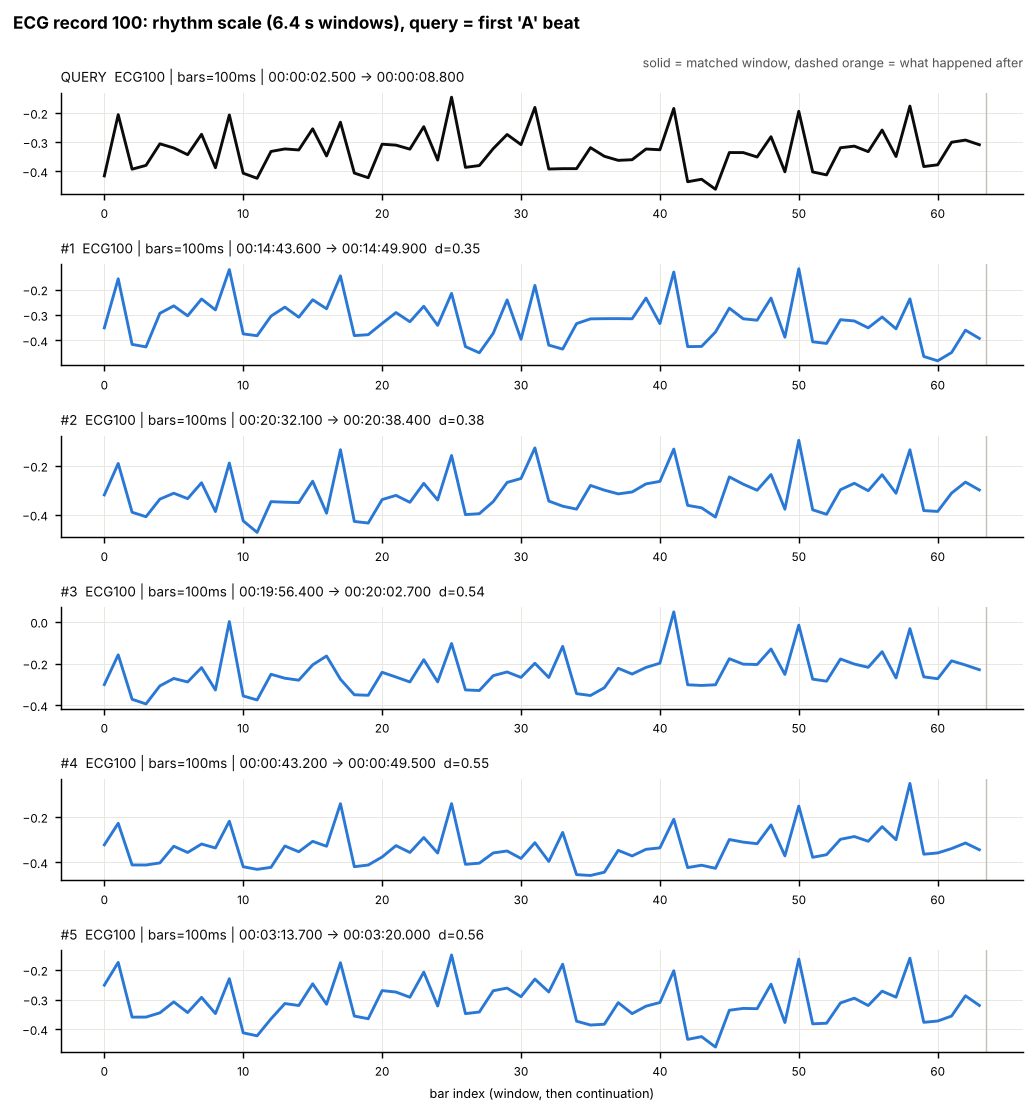

The data file committed next to this chart (first rows):
entity, timeframe, start, end, raw_sd, end_excl, distance, contains_A_beat
ECG100, 100ms, 2000-01-01 00:14:43.600, 2000-01-01 00:14:49.900, 0.2496, 2000-01-01 00:14:50.000, 0.3508, True
ECG100, 100ms, 2000-01-01 00:20:32.100, 2000-01-01 00:20:38.400, 0.2583, 2000-01-01 00:20:38.500, 0.3827, True
ECG100, 100ms, 2000-01-01 00:19:56.400, 2000-01-01 00:20:02.700, 0.2789, 2000-01-01 00:20:02.800, 0.5425, False
ECG100, 100ms, 2000-01-01 00:00:43.200, 2000-01-01 00:00:49.500, 0.2356, 2000-01-01 00:00:49.600, 0.5497, False
ECG100, 100ms, 2000-01-01 00:03:13.700, 2000-01-01 00:03:20.000, 0.2281, 2000-01-01 00:03:20.100, 0.5578, False
ECG100, 100ms, 2000-01-01 00:21:49.400, 2000-01-01 00:21:55.700, 0.2566, 2000-01-01 00:21:55.800, 0.5598, False
ECG100, 100ms, 2000-01-01 00:24:43.200, 2000-01-01 00:24:49.500, 0.2759, 2000-01-01 00:24:49.600, 0.5628, False
ECG100, 100ms, 2000-01-01 00:00:13.100, 2000-01-01 00:00:19.400, 0.2303, 2000-01-01 00:00:19.500, 0.5669, False
ECG100, 100ms, 2000-01-01 00:18:01.200, 2000-01-01 00:18:07.500, 0.2542, 2000-01-01 00:18:07.600, 0.5713, False
ECG100, 100ms, 2000-01-01 00:01:37.500, 2000-01-01 00:01:43.800, 0.2386, 2000-01-01 00:01:43.900, 0.5788, False
ECG100, 100ms, 2000-01-01 00:08:43.400, 2000-01-01 00:08:49.700, 0.2304, 2000-01-01 00:08:49.800, 0.5836, False
ECG100, 100ms, 2000-01-01 00:21:13.500, 2000-01-01 00:21:19.800, 0.2645, 2000-01-01 00:21:19.900, 0.5869, False
ECG100, 100ms, 2000-01-01 00:21:37.100, 2000-01-01 00:21:43.400, 0.2522, 2000-01-01 00:21:43.500, 0.5894, False
ECG100, 100ms, 2000-01-01 00:18:07.700, 2000-01-01 00:18:14.000, 0.2544, 2000-01-01 00:18:14.100, 0.5904, False
ECG100, 100ms, 2000-01-01 00:21:25.700, 2000-01-01 00:21:32.000, 0.2668, 2000-01-01 00:21:32.100, 0.5916, False
ECG100, 100ms, 2000-01-01 00:15:44.100, 2000-01-01 00:15:50.400, 0.2701, 2000-01-01 00:15:50.500, 0.5942, False
ECG100, 100ms, 2000-01-01 00:04:25.400, 2000-01-01 00:04:31.700, 0.2273, 2000-01-01 00:04:31.800, 0.5979, False
ECG100, 100ms, 2000-01-01 00:22:49.400, 2000-01-01 00:22:55.700, 0.261, 2000-01-01 00:22:55.800, 0.6055, False
ECG100, 100ms, 2000-01-01 00:16:31.600, 2000-01-01 00:16:37.900, 0.2763, 2000-01-01 00:16:38.000, 0.6068, False
ECG100, 100ms, 2000-01-01 00:04:00.900, 2000-01-01 00:04:07.200, 0.2384, 2000-01-01 00:04:07.300, 0.611, False
